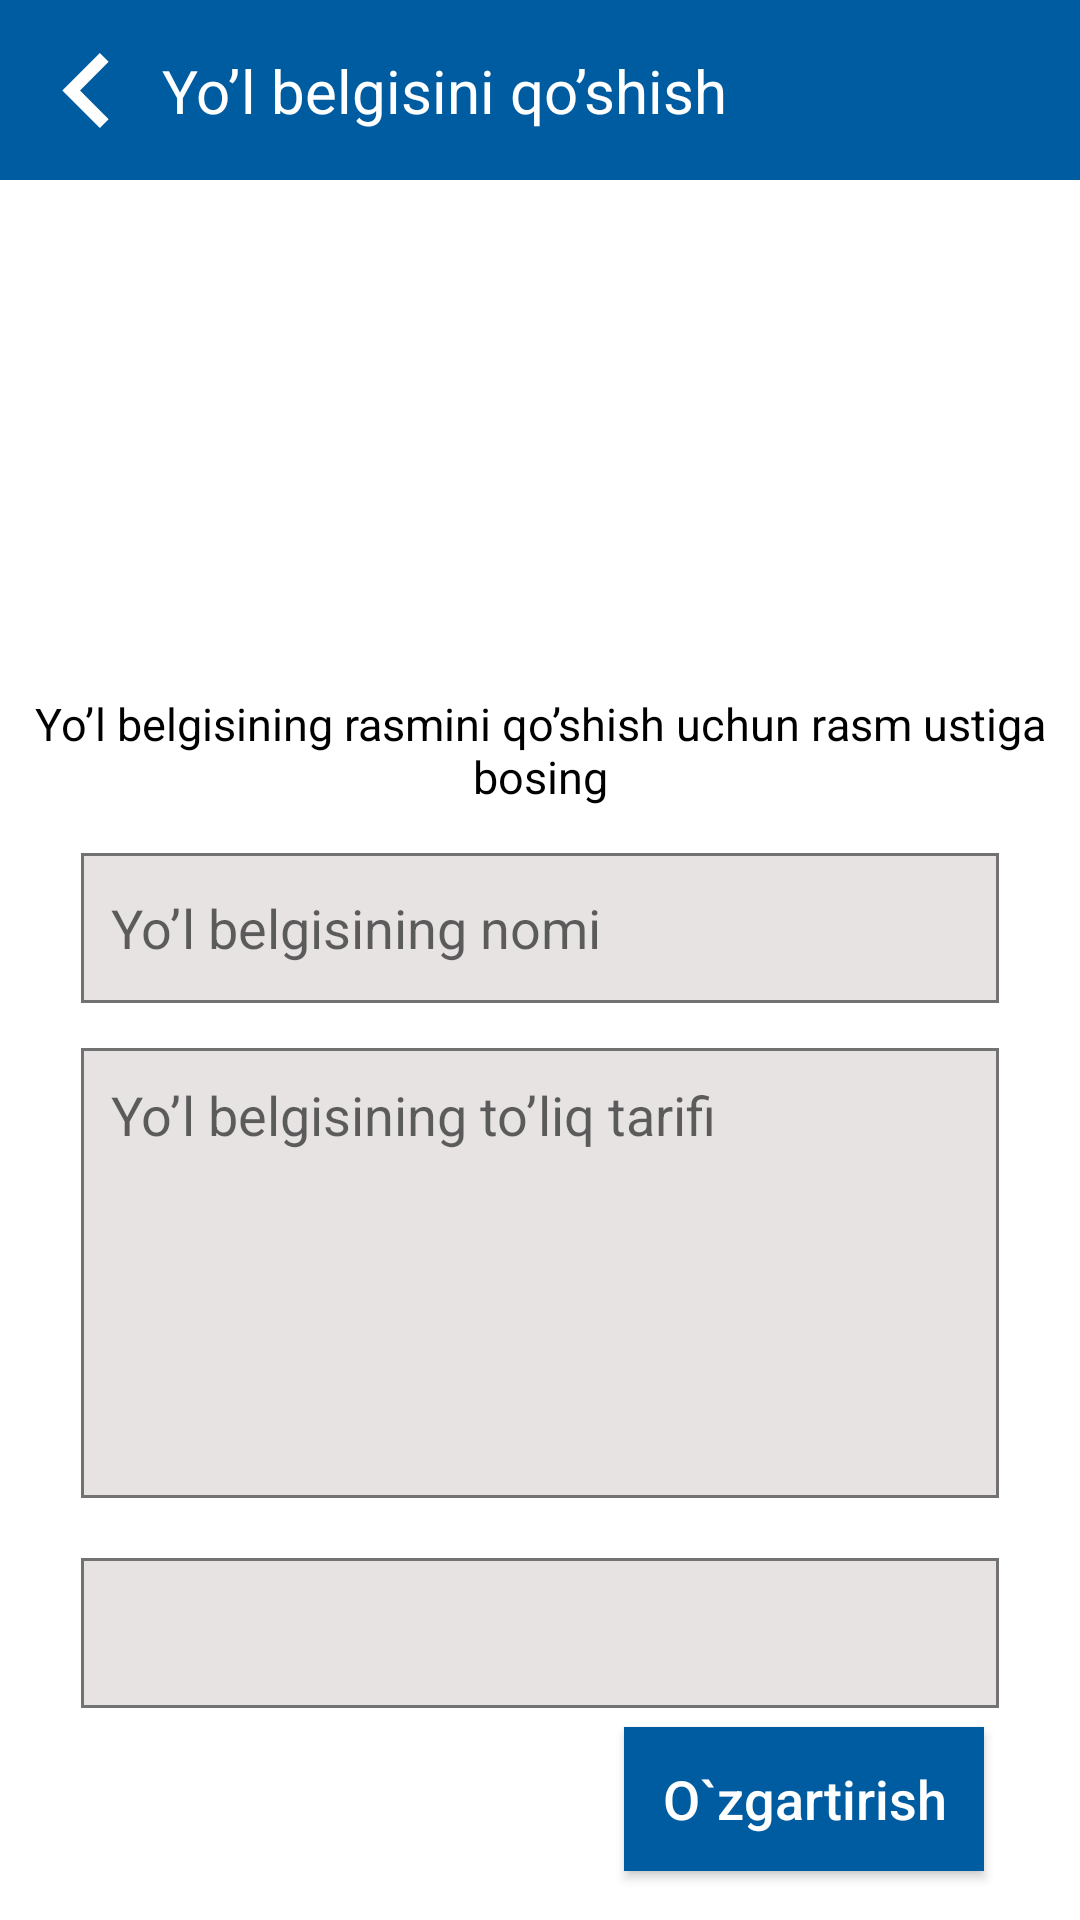

Produce the Android XML layout that renders to this screen, including the resource entries it uses.
<!-- AndroidManifest.xml: application theme Theme.YolHarakatiQoidalari -->
<!-- res/layout/fragment_edite.xml -->
<?xml version="1.0" encoding="utf-8"?>
<androidx.constraintlayout.widget.ConstraintLayout xmlns:android="http://schemas.android.com/apk/res/android"
    xmlns:tools="http://schemas.android.com/tools"
    android:layout_width="match_parent"
    android:layout_height="match_parent"
    xmlns:app="http://schemas.android.com/apk/res-auto"
    tools:context=".fragments.AddZnakFragment">

    <androidx.appcompat.widget.Toolbar
        android:id="@+id/toolbar"
        app:layout_constraintTop_toTopOf="parent"
        app:titleTextColor="@color/white"
        android:background="#005CA1"
        app:titleTextAppearance="@style/DancingWhite"
        android:layout_width="match_parent"
        android:layout_height="60dp">
        <androidx.constraintlayout.widget.ConstraintLayout
            android:layout_width="match_parent"
            android:layout_height="match_parent">
            <ImageView
                android:id="@+id/close_btn"
                android:src="@drawable/ic_button_1"
                app:layout_constraintTop_toTopOf="parent"
                app:layout_constraintBottom_toBottomOf="parent"
                app:layout_constraintLeft_toLeftOf="parent"
                android:layout_width="25dp"
                android:layout_height="25dp"/>
            <TextView
                android:id="@+id/name_znak"
                app:layout_constraintTop_toTopOf="@id/close_btn"
                app:layout_constraintBottom_toBottomOf="@id/close_btn"
                app:layout_constraintLeft_toRightOf="@id/close_btn"
                app:layout_constraintRight_toRightOf="parent"
                app:layout_constraintHorizontal_bias="0.1"
                android:textColor="@color/white"
                android:textStyle="normal"
                android:textSize="20sp"
                android:text="Yo’l belgisini qo’shish"
                android:layout_width="wrap_content"
                android:layout_height="wrap_content"/>
        </androidx.constraintlayout.widget.ConstraintLayout>
    </androidx.appcompat.widget.Toolbar>
    <androidx.constraintlayout.widget.ConstraintLayout
        app:layout_constraintTop_toBottomOf="@id/toolbar"
        app:layout_constraintBottom_toBottomOf="parent"
        android:padding="10dp"
        android:layout_width="match_parent"
        android:layout_height="0dp">
        <ImageView
            android:id="@+id/image"
            android:src="@drawable/image1"
            app:layout_constraintTop_toTopOf="parent"
            app:layout_constraintBottom_toBottomOf="parent"
            app:layout_constraintVertical_bias="0.05"
            app:layout_constraintLeft_toLeftOf="parent"
            app:layout_constraintRight_toRightOf="parent"
            android:scaleType="centerCrop"
            android:layout_width="150dp"
            android:layout_height="120dp"/>
        <TextView
            android:id="@+id/text"
            app:layout_constraintTop_toBottomOf="@id/image"
            app:layout_constraintLeft_toLeftOf="@id/image"
            app:layout_constraintRight_toRightOf="@id/image"
            app:layout_constraintBottom_toBottomOf="parent"
            app:layout_constraintVertical_bias="0.05"
            android:textStyle="normal"
            android:textColor="@color/black"
            android:textSize="15sp"
            android:gravity="center"
            android:text="Yo’l belgisining rasmini qo’shish uchun rasm ustiga bosing"
            android:layout_width="match_parent"
            android:layout_height="wrap_content"/>
        <androidx.core.widget.NestedScrollView
            android:id="@+id/scroll"
            app:layout_constraintTop_toBottomOf="@id/text"
            app:layout_constraintBottom_toBottomOf="parent"
            android:layout_width="match_parent"
            app:layout_constraintVertical_bias="0.2"
            android:layout_height="wrap_content">
            <androidx.constraintlayout.widget.ConstraintLayout
                app:layout_constraintTop_toBottomOf="@id/text"
                app:layout_constraintBottom_toBottomOf="parent"
                android:layout_width="match_parent"
                android:layout_height="wrap_content">

                <androidx.constraintlayout.widget.Guideline
                    android:id="@+id/guide_v1"
                    android:orientation="vertical"
                    app:layout_constraintGuide_percent="0.05"
                    android:layout_width="match_parent"
                    android:layout_height="match_parent"/>

                <androidx.constraintlayout.widget.Guideline
                    android:id="@+id/guide_v2"
                    android:orientation="vertical"
                    app:layout_constraintGuide_percent="0.95"
                    android:layout_width="match_parent"
                    android:layout_height="match_parent"/>

                <EditText
                    android:id="@+id/name"
                    app:layout_constraintBottom_toTopOf="@id/info"
                    android:background="@drawable/edite"
                    android:hint="Yo’l belgisining nomi"
                    android:textSize="18sp"
                    android:padding="10dp"
                    android:textColor="@color/black"
                    android:textStyle="normal"
                    app:layout_constraintTop_toTopOf="parent"
                    app:layout_constraintLeft_toRightOf="@id/guide_v1"
                    app:layout_constraintRight_toLeftOf="@id/guide_v2"
                    android:layout_width="0dp"
                    android:layout_height="50dp"/>

                <EditText
                    android:id="@+id/info"
                    android:hint="Yo’l belgisining to’liq tarifi"
                    android:gravity="top|left"
                    android:padding="10dp"
                    android:layout_marginTop="15dp"
                    android:textSize="18sp"
                    android:textColor="@color/black"
                    android:textStyle="normal"
                    app:layout_constraintTop_toBottomOf="@id/name"
                    app:layout_constraintBottom_toTopOf="@id/spinner_category"
                    app:layout_constraintLeft_toRightOf="@id/guide_v1"
                    app:layout_constraintRight_toLeftOf="@id/guide_v2"
                    android:background="@drawable/edite"
                    android:layout_width="0dp"
                    android:layout_height="150dp"/>

                <Spinner
                    android:id="@+id/spinner_category"
                    android:gravity="left"
                    app:layout_constraintTop_toBottomOf="@id/info"
                    app:layout_constraintLeft_toRightOf="@id/guide_v1"
                    app:layout_constraintRight_toLeftOf="@id/guide_v2"
                    android:background="@drawable/edite"
                    android:layout_marginTop="20dp"
                    android:layout_width="0dp"
                    android:layout_height="50dp"/>
                <ImageView
                    app:layout_constraintTop_toTopOf="@id/spinner_category"
                    app:layout_constraintBottom_toBottomOf="@id/spinner_category"
                    app:layout_constraintRight_toRightOf="@id/spinner_category"
                    app:layout_constraintLeft_toLeftOf="@id/spinner_category"
                    app:layout_constraintHorizontal_bias="0.9"
                    android:src="@drawable/ic_button_2"
                    android:layout_width="25dp"
                    android:layout_height="25dp"/>
            </androidx.constraintlayout.widget.ConstraintLayout>

        </androidx.core.widget.NestedScrollView>
        <androidx.appcompat.widget.AppCompatButton
            android:id="@+id/save_btn"
            app:layout_constraintTop_toBottomOf="@id/scroll"
            app:layout_constraintRight_toRightOf="@id/scroll"
            app:layout_constraintLeft_toLeftOf="@id/scroll"
            app:layout_constraintHorizontal_bias="0.9"
            app:layout_constraintBottom_toBottomOf="parent"
            android:layout_width="120dp"
            android:background="#005CA1"
            android:textStyle="normal"
            android:textColor="@color/white"
            android:textSize="18sp"
            android:foreground="?attr/selectableItemBackgroundBorderless"
            android:text="O`zgartirish"
            android:textAllCaps="false"
            android:layout_height="wrap_content"/>
    </androidx.constraintlayout.widget.ConstraintLayout>

</androidx.constraintlayout.widget.ConstraintLayout>
<!-- resources referenced by this layout -->
<resources>
  <!-- drawable edite (drawable) -->
  <?xml version="1.0" encoding="utf-8"?>
  <selector xmlns:android="http://schemas.android.com/apk/res/android">
      <item>
          <shape>
              <solid android:color="#E7E3E3"/>
              <stroke android:color="#737272" android:width="1dp"/>
          </shape>
      </item>
  </selector>
  <!-- drawable ic_button_1 (drawable) -->
  <vector xmlns:android="http://schemas.android.com/apk/res/android"
      android:width="18dp"
      android:height="18dp"
      android:viewportWidth="18"
      android:viewportHeight="18">
      <path
          android:pathData="M14.5612,2.1225L12.4388,0L3.4388,9L12.4388,18L14.5612,15.8775L7.6838,9L14.5612,2.1225Z"
          android:fillColor="#ffffff"/>
  </vector>
  <style name="DancingWhite" parent="android:TextAppearance">
          <item name="android:textSize">22sp</item>
          <item name="android:textColor">@color/white</item>
          <item name="android:textStyle">normal</item>
      </style>
  <style name="Theme.YolHarakatiQoidalari" parent="Theme.MaterialComponents.DayNight.NoActionBar">
          
          <item name="colorPrimary">@color/purple_500</item>
          <item name="colorPrimaryVariant">@color/purple_700</item>
          <item name="colorOnPrimary">@color/white</item>
          
          <item name="colorSecondary">@color/teal_200</item>
          <item name="colorSecondaryVariant">@color/teal_700</item>
          <item name="colorOnSecondary">@color/black</item>
          
          <item name="android:statusBarColor" tools:targetApi="l">?attr/colorPrimaryVariant</item>
          
      </style>
  <!-- not gathered from this repository: default colours our renderer supplied (Android Studio template values) -->
  <color name="purple_500">#FF6200EE</color>
  <color name="purple_700">#FF3700B3</color>
  <color name="teal_200">#FF03DAC5</color>
  <color name="teal_700">#FF018786</color>
  <color name="black">#FF000000</color>
  <color name="white">#FFFFFFFF</color>
</resources>
